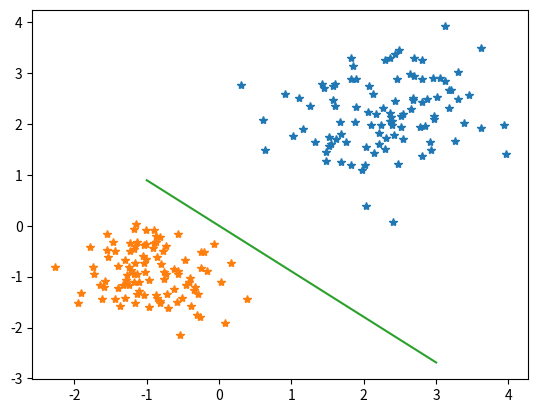

The matplotlib source for this figure:
# -*- coding:utf-8 -*-
# @Time : 2020/8/31 19:26
# @Author : WINDKISS
# @File : LDA.py
# @Function : 线性判别分析，也叫fisher线性判别分析
import numpy as np
import pandas as pd
import matplotlib.pyplot as plt
class LDA:
    def __init__(self, X, Y):
        self.X = np.c_[np.ones(len(X)), X]
        self.Y = Y
        self.W = np.random.randn(self.X.shape[1])

    def LDAsolver(self):
        # 拆分样本
        # 类别1
        index1 = np.where(self.Y == 1)
        X1 = self.X[index1[0]]
        Y1 = self.Y[index1[0]]
        # 类别2
        index2 = np.where(self.Y == -1)
        X2 = self.X[index2[0]]
        Y2 = self.Y[index2[0]]
        # 计算均值
        meanX1 = np.mean(X1, axis=0)
        meanX2 = np.mean(X2, axis=0)
        # 计算方差
        covX1 = np.cov(X1, rowvar=False)
        covX2 = np.cov(X2, rowvar=False)
        print(pd.DataFrame(covX1))
        print("==============X2=========")
        print(pd.DataFrame(covX2))
        # 计算W
        self.W = np.linalg.pinv((covX1 + covX2)).dot(meanX1 - meanX2)
        return self.W


def main():
    # 生成数据
    num = 100

    # 类别 1
    X1 = np.random.normal(loc=2.3, scale=0.7, size=(num, 2))
    print(pd.DataFrame(X1))
    print("=============")
    Y1 = -1 * np.ones((num, 1))
    # 类别 2
    X2 = np.random.normal(loc=-0.9, scale=0.5, size=(num, 2))
    Y2 = np.ones((num, 1))

    plt.figure()
    plt.plot(X1[:, 0], X1[:, 1], "*")
    plt.plot(X2[:, 0], X2[:, 1], "*")


    X = np.concatenate((X1, X2), axis=0)  # 拼接成一个整体
    Y = np.concatenate((Y1, Y2), axis=0)
    # 打乱次序
    index = np.random.permutation(X.shape[0])
    X = X[index]
    Y = Y[index]

    W = LDA(X, Y).LDAsolver()
    print("===================")
    print(pd.DataFrame(W))

    Xx = np.linspace(-1, 3, 50)
    print(Xx)
    Y_x = (-1 * W[1] / W[2]) * Xx - W[0] / W[2]
    print(Y_x)
    plt.plot(Xx, Y_x)
    plt.show()

if __name__ == '__main__':
    main()